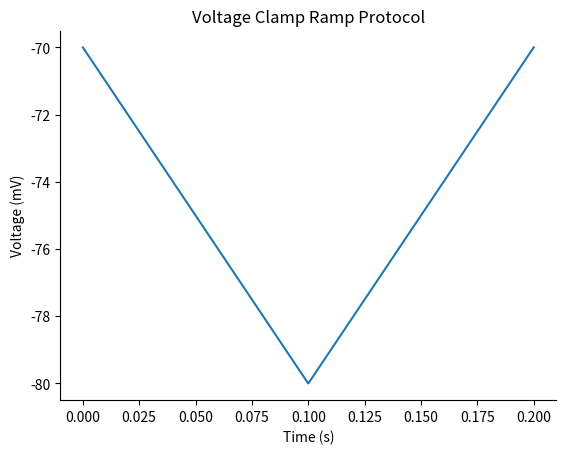

Python code for this plot:
#!/usr/bin/env python3
# -*- coding: utf-8 -*-
"""
Created on Thu Dec 29 14:22:52 2022

@author: doug
"""
def generate_voltage_ramp(start_voltage=-70, end_voltage=-80, ramp_duration=0.1, sampling_rate=10e3):
    import numpy as np
    import matplotlib.pyplot as plt
    
    # Set the sampling rate for the protocol (in Hz)
    sampling_rate = 10e3
    
    # Define the start and end voltage levels for the ramp
    start_voltage = start_voltage
    end_voltage = end_voltage
    
    # Set the duration of the ramp (in seconds)
    ramp_duration = ramp_duration
    
    # Set the number of repetitions of the protocol
    n_reps = 1
    
    # Create an empty list to store the voltage and time data
    voltage_data = []
    time_data = []
    
    # Generate the voltage ramp protocol
    for i in range(n_reps):
        # Calculate the number of samples in the ramp
        n_samples = int(ramp_duration * sampling_rate)
        # Generate a linear ramp of voltage values
        voltage_ramp = np.linspace(start_voltage, end_voltage, n_samples)
        # Calculate the time interval between each sample
        dt = ramp_duration / n_samples
        # Append the voltage and time data to the lists
        voltage_data += list(voltage_ramp)
        time_data += [dt] * n_samples
        
        # Generate a linear ramp back to the start voltage
        voltage_ramp = np.linspace(end_voltage, start_voltage, n_samples)
        # Append the voltage and time data to the lists
        voltage_data += list(voltage_ramp)
        time_data += [dt] * n_samples
    
    # Convert the lists to NumPy arrays
    voltage_data = np.array(voltage_data)
    time_data = np.array(time_data)
    
    # Combine the voltage and time data into a single NumPy array
    protocol_data = np.vstack((time_data, voltage_data)).T
    
    
    temporal_position = np.linspace(start=0, stop=(len(voltage_data) / sampling_rate), num=(len(voltage_data)))
    
    fig, axes = plt.subplots()
    axes.plot(temporal_position, voltage_data)
    axes.set (xlabel = 'Time (s)', ylabel ='Voltage (mV)', title = "Voltage Clamp Ramp Protocol")
    axes.spines['top'].set_visible(False)
    axes.spines['right'].set_visible(False)
    
    fig.show
    
    # Return the 
    return voltage_data
voltage_data = generate_voltage_ramp()
